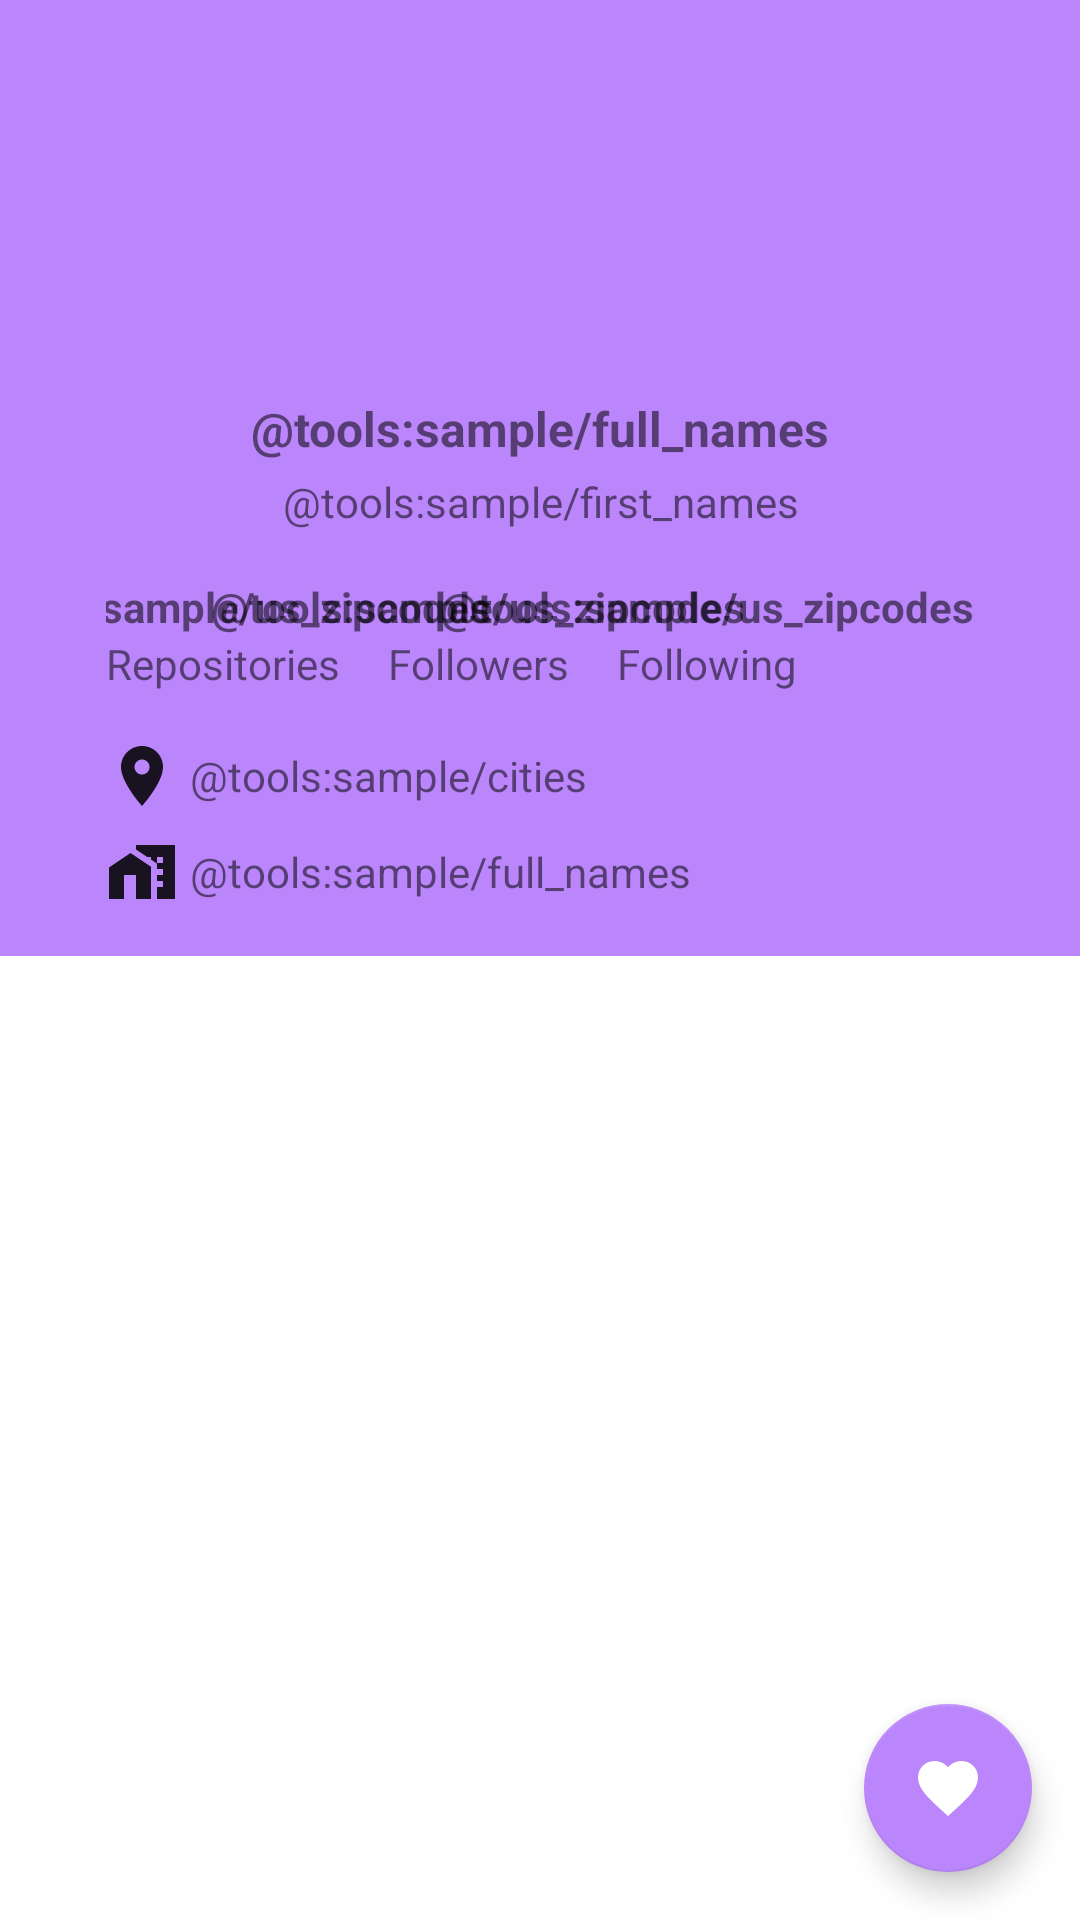

Write the Android layout XML for this screen, with the resource values it uses.
<!-- AndroidManifest.xml: application theme Theme.GithubUserApp -->
<!-- res/layout/activity_detail_user.xml -->
<?xml version="1.0" encoding="utf-8"?>
<androidx.constraintlayout.widget.ConstraintLayout xmlns:android="http://schemas.android.com/apk/res/android"
    xmlns:app="http://schemas.android.com/apk/res-auto"
    xmlns:tools="http://schemas.android.com/tools"
    android:layout_width="match_parent"
    android:layout_height="match_parent"
    tools:context=".ui.detail.DetailUserActivity">

    <FrameLayout
        android:id="@+id/frameProgressbar"
        android:layout_width="match_parent"
        android:layout_height="match_parent"
        android:background="?attr/colorOnPrimary"
        android:visibility="gone"
        android:elevation="7dp"
        app:layout_constraintBottom_toBottomOf="parent"
        app:layout_constraintEnd_toEndOf="parent"
        app:layout_constraintStart_toStartOf="parent"
        app:layout_constraintTop_toTopOf="parent">

        <ProgressBar
            android:id="@+id/progressBar"
            android:layout_width="wrap_content"
            android:layout_height="wrap_content"
            android:layout_gravity="center" />
    </FrameLayout>

    <include
        android:id="@+id/customAppbar"
        layout="@layout/custom_appbar_layout"
        app:layout_constraintStart_toStartOf="parent"
        app:layout_constraintTop_toTopOf="parent"
        app:layout_constraintEnd_toEndOf="parent" />

    <androidx.viewpager2.widget.ViewPager2
        android:id="@+id/view_pager"
        android:layout_width="match_parent"
        android:layout_height="wrap_content"
        android:layout_margin="8dp"
        app:layout_constraintEnd_toEndOf="parent"
        app:layout_constraintStart_toStartOf="parent"
        app:layout_constraintTop_toBottomOf="@id/customAppbar" />

    <com.google.android.material.floatingactionbutton.FloatingActionButton
        android:id="@+id/fb_favorite"
        android:layout_width="wrap_content"
        android:layout_height="wrap_content"
        android:layout_gravity="bottom|end"
        android:layout_margin="16dp"
        android:contentDescription="Favorite"
        android:src="@drawable/ic_favorite_filled_red"
        app:layout_constraintBottom_toBottomOf="parent"
        app:layout_constraintEnd_toEndOf="parent" />

</androidx.constraintlayout.widget.ConstraintLayout>
<!-- res/layout/custom_appbar_layout.xml (included above) -->
<?xml version="1.0" encoding="utf-8"?>
<androidx.coordinatorlayout.widget.CoordinatorLayout xmlns:android="http://schemas.android.com/apk/res/android"
    xmlns:app="http://schemas.android.com/apk/res-auto"
    android:layout_width="match_parent"
    android:layout_height="wrap_content"
    app:layout_scrollFlags="scroll">

    <com.google.android.material.appbar.AppBarLayout
        android:layout_width="match_parent"
        android:layout_height="wrap_content">

        <include
            android:id="@+id/detail_profile"
            layout="@layout/layout_detail_profile" />

        <com.google.android.material.tabs.TabLayout
            android:id="@+id/tabs"
            android:layout_width="match_parent"
            android:layout_height="wrap_content" />

    </com.google.android.material.appbar.AppBarLayout>
</androidx.coordinatorlayout.widget.CoordinatorLayout>
<!-- res/layout/layout_detail_profile.xml (included above) -->
<?xml version="1.0" encoding="utf-8"?>
<androidx.constraintlayout.widget.ConstraintLayout xmlns:android="http://schemas.android.com/apk/res/android"
    xmlns:app="http://schemas.android.com/apk/res-auto"
    xmlns:tools="http://schemas.android.com/tools"
    android:layout_width="match_parent"
    android:layout_height="wrap_content"
    android:layout_margin="16dp">

    <ImageView
        android:id="@+id/iv_avatar"
        android:layout_width="100dp"
        android:layout_height="100dp"
        android:layout_gravity="center_horizontal"
        android:adjustViewBounds="true"
        android:contentDescription="@string/avatar_description"
        android:scaleType="fitXY"
        app:layout_constraintEnd_toEndOf="parent"
        app:layout_constraintStart_toStartOf="parent"
        app:layout_constraintTop_toTopOf="parent"
        tools:src="@tools:sample/avatars" />

    <TextView
        android:id="@+id/tv_name"
        style="@style/Priority"
        android:layout_width="wrap_content"
        android:layout_height="wrap_content"
        android:layout_gravity="center"
        android:layout_marginTop="16dp"
        android:textSize="16sp"
        app:layout_constraintEnd_toEndOf="@id/iv_avatar"
        app:layout_constraintStart_toStartOf="@id/iv_avatar"
        app:layout_constraintTop_toBottomOf="@id/iv_avatar"
        tools:text="@tools:sample/full_names" />

    <TextView
        android:id="@+id/tv_username"
        style="@style/Priority.Subtitle"
        android:layout_width="wrap_content"
        android:layout_height="wrap_content"
        android:layout_gravity="center"
        android:layout_marginTop="4dp"
        app:layout_constraintEnd_toEndOf="@id/tv_name"
        app:layout_constraintStart_toStartOf="@id/tv_name"
        app:layout_constraintTop_toBottomOf="@id/tv_name"
        tools:text="@tools:sample/first_names" />

    <include
        android:id="@+id/statistics"
        layout="@layout/layout_statistics"
        android:layout_width="wrap_content"
        android:layout_height="wrap_content"
        android:layout_gravity="center"
        android:layout_marginTop="16dp"
        app:layout_constraintEnd_toEndOf="parent"
        app:layout_constraintStart_toStartOf="parent"
        app:layout_constraintTop_toBottomOf="@id/tv_username" />

    <TextView
        android:id="@+id/tv_location"
        style="@style/Priority.Subtitle"
        android:layout_width="wrap_content"
        android:layout_height="wrap_content"
        android:layout_marginTop="16dp"
        android:drawablePadding="4dp"
        android:gravity="center_vertical"
        app:drawableStartCompat="@drawable/ic_baseline_location_on_24"
        app:layout_constraintStart_toStartOf="@id/statistics"
        app:layout_constraintTop_toBottomOf="@id/statistics"
        tools:text="@tools:sample/cities" />

    <TextView
        android:id="@+id/tv_company"
        style="@style/Priority.Subtitle"
        android:layout_width="wrap_content"
        android:layout_height="wrap_content"
        android:layout_marginTop="8dp"
        android:drawablePadding="4dp"
        android:gravity="center_vertical"
        app:drawableStartCompat="@drawable/ic_baseline_home_work_24"
        app:layout_constraintStart_toStartOf="@id/tv_location"
        app:layout_constraintTop_toBottomOf="@id/tv_location"
        tools:text="@tools:sample/full_names" />

</androidx.constraintlayout.widget.ConstraintLayout>
<!-- res/layout/layout_statistics.xml (included above) -->
<?xml version="1.0" encoding="utf-8"?>
<androidx.constraintlayout.widget.ConstraintLayout xmlns:android="http://schemas.android.com/apk/res/android"
    xmlns:app="http://schemas.android.com/apk/res-auto"
    xmlns:tools="http://schemas.android.com/tools"
    android:layout_width="match_parent"
    android:layout_height="wrap_content">

    <TextView
        android:id="@+id/repository"
        style="@style/Priority.Subtitle"
        android:layout_width="wrap_content"
        android:layout_height="wrap_content"
        android:layout_below="@id/tv_repositories"
        android:text="@string/repositories"
        app:layout_constraintBottom_toBottomOf="parent"
        app:layout_constraintStart_toStartOf="parent" />

    <TextView
        android:id="@+id/tv_repositories"
        style="@style/Statistics"
        app:layout_constraintBottom_toTopOf="@id/repository"
        app:layout_constraintEnd_toEndOf="@id/repository"
        app:layout_constraintStart_toStartOf="@id/repository"
        tools:text="@tools:sample/us_zipcodes" />

    <TextView
        android:id="@+id/followers"
        style="@style/Priority.Subtitle"
        android:layout_width="wrap_content"
        android:layout_height="wrap_content"
        android:layout_marginStart="16dp"
        android:text="@string/followers"
        app:layout_constraintBottom_toBottomOf="parent"
        app:layout_constraintStart_toEndOf="@id/repository" />

    <TextView
        android:id="@+id/tv_followers"
        style="@style/Statistics"
        app:layout_constraintBottom_toTopOf="@id/followers"
        app:layout_constraintEnd_toEndOf="@id/followers"
        app:layout_constraintStart_toStartOf="@id/followers"
        tools:text="@tools:sample/us_zipcodes" />

    <TextView
        android:id="@+id/following"
        style="@style/Priority.Subtitle"
        android:layout_width="wrap_content"
        android:layout_height="wrap_content"
        android:layout_marginStart="16dp"
        android:text="@string/following"
        app:layout_constraintBottom_toBottomOf="parent"
        app:layout_constraintStart_toEndOf="@id/followers" />

    <TextView
        android:id="@+id/tv_following"
        style="@style/Statistics"
        app:layout_constraintBottom_toTopOf="@id/following"
        app:layout_constraintEnd_toEndOf="@id/following"
        app:layout_constraintStart_toStartOf="@id/following"
        tools:text="@tools:sample/us_zipcodes" />
</androidx.constraintlayout.widget.ConstraintLayout>
<!-- resources referenced by this layout -->
<resources>
  <!-- drawable ic_baseline_home_work_24 (drawable) -->
  <vector android:height="24dp" android:tint="?android:attr/textColorPrimary"
      android:viewportHeight="24" android:viewportWidth="24"
      android:width="24dp" xmlns:android="http://schemas.android.com/apk/res/android">
      <path android:fillColor="@android:color/white" android:pathData="M8.17,5.7L1,10.48V21h5v-8h4v8h5V10.25z"/>
      <path android:fillColor="@android:color/white" android:pathData="M10,3v1.51l2,1.33L13.73,7L15,7v0.85l2,1.34L17,11h2v2h-2v2h2v2h-2v4h6L23,3L10,3zM19,9h-2L17,7h2v2z"/>
  </vector>
  <!-- drawable ic_baseline_location_on_24 (drawable) -->
  <vector android:height="24dp" android:tint="?android:attr/textColorPrimary"
      android:viewportHeight="24" android:viewportWidth="24"
      android:width="24dp" xmlns:android="http://schemas.android.com/apk/res/android">
      <path android:fillColor="@android:color/white" android:pathData="M12,2C8.13,2 5,5.13 5,9c0,5.25 7,13 7,13s7,-7.75 7,-13c0,-3.87 -3.13,-7 -7,-7zM12,11.5c-1.38,0 -2.5,-1.12 -2.5,-2.5s1.12,-2.5 2.5,-2.5 2.5,1.12 2.5,2.5 -1.12,2.5 -2.5,2.5z"/>
  </vector>
  <!-- drawable ic_favorite_filled_red (drawable) -->
  <vector android:height="24dp" android:tint="#F86464"
      android:viewportHeight="24" android:viewportWidth="24"
      android:width="24dp" xmlns:android="http://schemas.android.com/apk/res/android">
      <path android:fillColor="@android:color/white" android:pathData="M12,21.35l-1.45,-1.32C5.4,15.36 2,12.28 2,8.5 2,5.42 4.42,3 7.5,3c1.74,0 3.41,0.81 4.5,2.09C13.09,3.81 14.76,3 16.5,3 19.58,3 22,5.42 22,8.5c0,3.78 -3.4,6.86 -8.55,11.54L12,21.35z"/>
  </vector>
  <string name="avatar_description">Profile image</string>
  <string name="followers">Followers</string>
  <string name="following">Following</string>
  <string name="repositories">Repositories</string>
  <style name="Priority">
          <item name="android:textStyle">bold</item>
      </style>
  <style name="Priority.Subtitle">
          <item name="android:textStyle">normal</item>
      </style>
  <style name="Statistics">
          <item name="android:layout_width">wrap_content</item>
          <item name="android:layout_height">wrap_content</item>
          <item name="android:layout_centerHorizontal">true</item>
          <item name="android:textStyle">bold</item>
      </style>
  <style name="Theme.GithubUserApp" parent="Theme.MaterialComponents.Light.DarkActionBar">
          
          <item name="colorPrimary">@color/purple_200</item>
          <item name="colorPrimaryVariant">@color/dark_mode</item>
          <item name="colorOnPrimary">@color/white</item>
          <item name="colorPrimaryContainer">@color/white</item>
          
          <item name="colorSecondary">@color/purple_200</item>
          <item name="colorSecondaryVariant">@color/purple_200</item>
          <item name="colorOnSecondary">@color/white</item>
          
          <item name="android:statusBarColor" tools:targetApi="l">?attr/colorPrimaryVariant</item>
          
          <item name="tabStyle">@style/Widget.App.TabLayout</item>
      </style>
  <color name="purple_200">#FFBB86FC</color>
  <color name="dark_mode">#121212</color>
  <color name="white">#FFFFFFFF</color>
  <style name="Widget.App.TabLayout" parent="Widget.MaterialComponents.TabLayout">
          <item name="tabIndicatorColor">@color/black</item>
          <item name="tabTextColor">@color/black</item>
          <item name="tabBackground">@color/purple_200</item>
      </style>
  <color name="black">#FF000000</color>
</resources>
